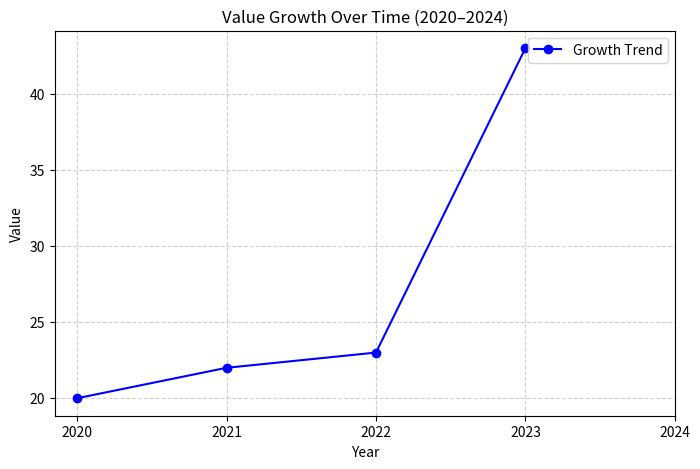

Generate this figure with matplotlib:
"""
Matplotlib Foundations: Basic 2D Line Plot
------------------------------------------
Demonstrating basic line plotting, axis labeling, plot titles, 
and display configurations using Matplotlib and NumPy.
"""

import matplotlib.pyplot as plt
import numpy as np


def main() -> None:
    # ---------------------------------------------------------
    # 1. Initialize Data
    # ---------------------------------------------------------
    # Note: 2023 is skipped; Matplotlib automatically scales the x-axis linearly
    years = np.array([2020, 2021, 2022, 2023])
    values = np.array([20, 22, 23, 43])

    # ---------------------------------------------------------
    # 2. Configure & Render Plot
    # ---------------------------------------------------------
    plt.figure(figsize=(8, 5))
    
    # Plot line with markers at data points
    plt.plot(years, values, marker="o", linestyle="-", color="b", label="Growth Trend")

    # Add descriptive labels and title
    plt.title("Value Growth Over Time (2020–2024)")
    plt.xlabel("Year")
    plt.ylabel("Value")
    plt.grid(True, linestyle="--", alpha=0.6)
    plt.legend()

    # Display integer year ticks on the x-axis
    plt.xticks(np.arange(2020, 2025, 1))

    # Render display
    plt.show()


if __name__ == "__main__":
    main()
